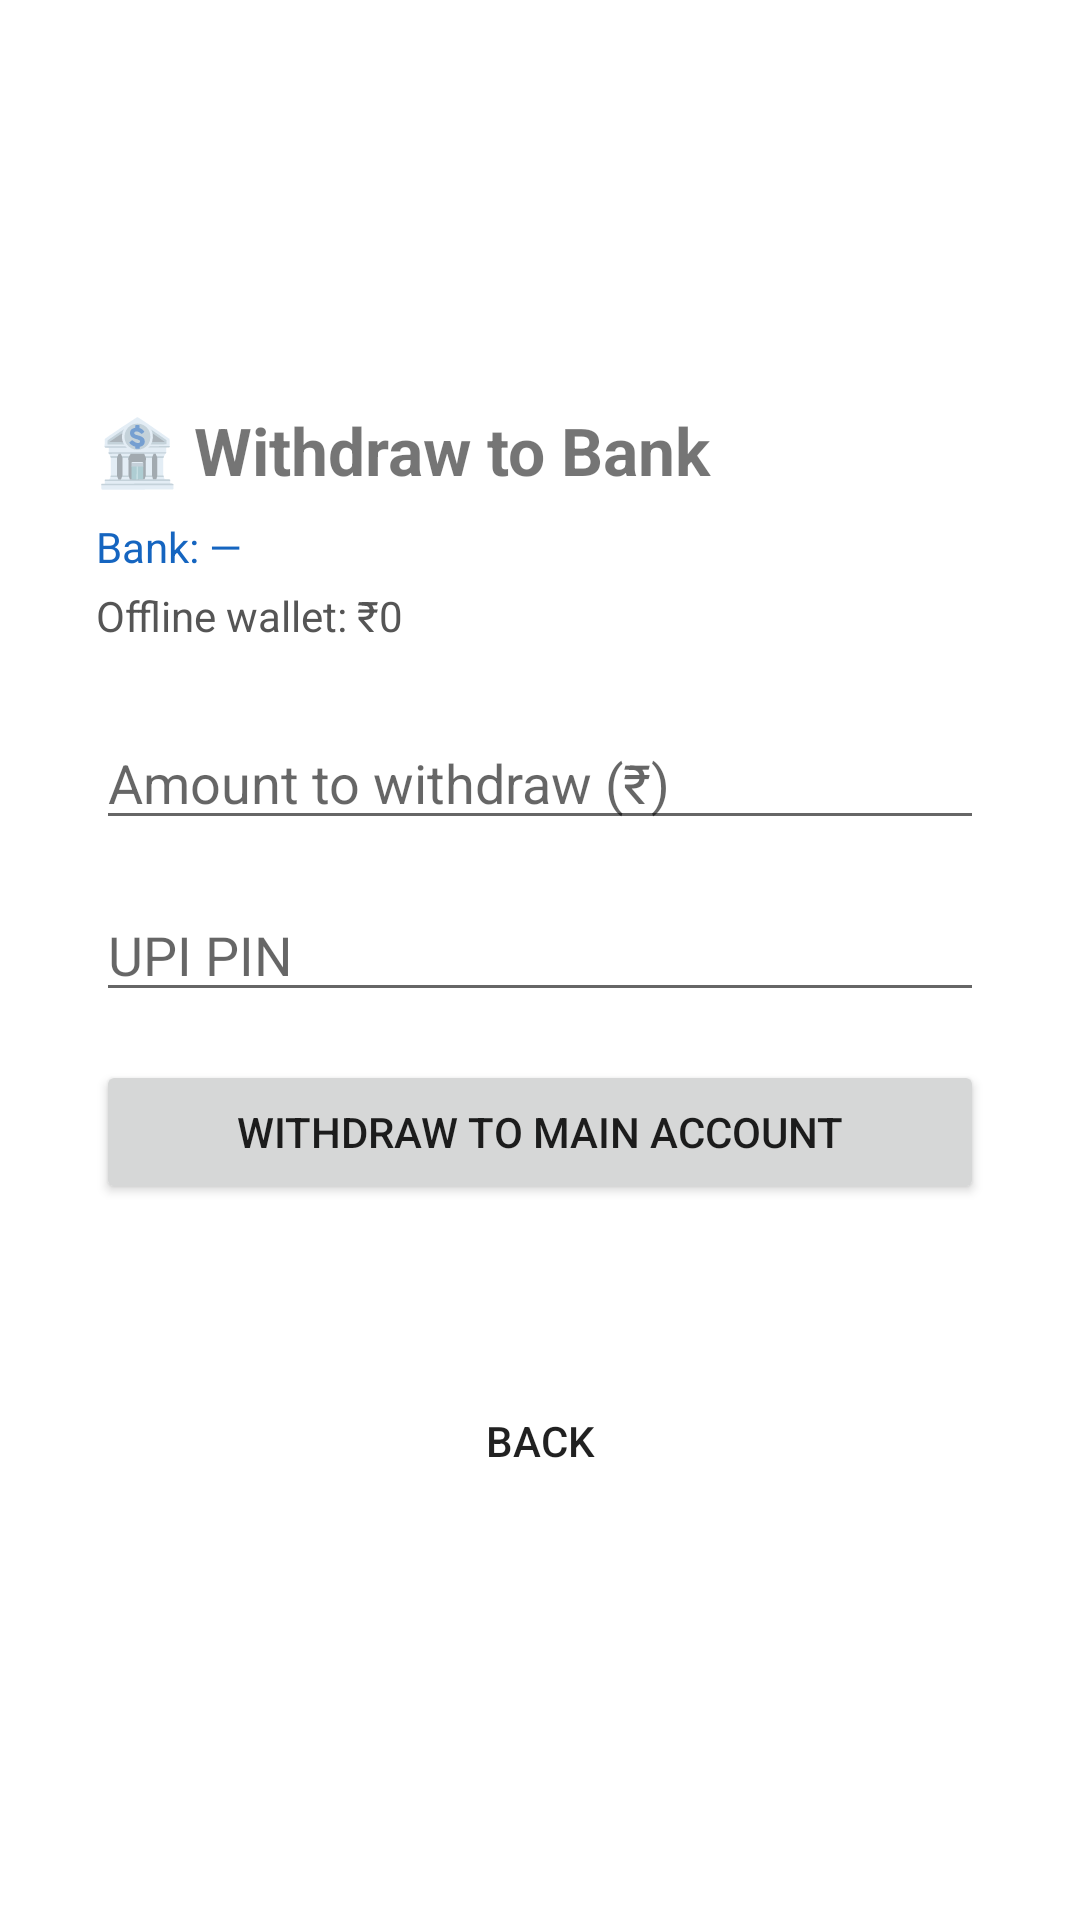

Layout XML and referenced resources for this Android screen:
<!-- AndroidManifest.xml: activity theme Theme.AppCompat.DayNight.NoActionBar -->
<!-- res/layout/activity_withdraw.xml -->
<?xml version="1.0" encoding="utf-8"?>
<LinearLayout xmlns:android="http://schemas.android.com/apk/res/android"
    android:layout_width="match_parent"
    android:layout_height="match_parent"
    android:orientation="vertical"
    android:gravity="center_vertical"
    android:padding="32dp"
    android:background="#FFFFFF">

    <TextView
        android:layout_width="wrap_content"
        android:layout_height="wrap_content"
        android:text="🏦 Withdraw to Bank"
        android:textSize="22sp"
        android:textStyle="bold"
        android:layout_marginBottom="8dp"/>

    <TextView
        android:id="@+id/tvWithdrawBankName"
        android:layout_width="wrap_content"
        android:layout_height="wrap_content"
        android:textColor="#1565C0"
        android:layout_marginBottom="4dp"
        android:text="Bank: —"/>

    <TextView
        android:id="@+id/tvWithdrawOfflineBal"
        android:layout_width="wrap_content"
        android:layout_height="wrap_content"
        android:textColor="#555555"
        android:layout_marginBottom="24dp"
        android:text="Offline wallet: ₹0"/>

    <EditText
        android:id="@+id/etWithdrawAmount"
        android:layout_width="match_parent"
        android:layout_height="wrap_content"
        android:hint="Amount to withdraw (₹)"
        android:inputType="numberDecimal"
        android:layout_marginBottom="16dp"/>

    <EditText
        android:id="@+id/etWithdrawUpiPin"
        android:layout_width="match_parent"
        android:layout_height="wrap_content"
        android:hint="UPI PIN"
        android:inputType="numberPassword"
        android:layout_marginBottom="16dp"/>

    <Button
        android:id="@+id/btnConfirmWithdraw"
        android:layout_width="match_parent"
        android:layout_height="wrap_content"
        android:text="Withdraw to Main Account"
        android:layout_marginBottom="12dp"/>

    <ProgressBar
        android:id="@+id/progressWithdraw"
        android:layout_width="wrap_content"
        android:layout_height="wrap_content"
        android:layout_gravity="center_horizontal"
        android:visibility="gone"
        android:layout_marginBottom="12dp"/>

    <TextView
        android:id="@+id/tvWithdrawStatus"
        android:layout_width="wrap_content"
        android:layout_height="wrap_content"
        android:textColor="#333333"
        android:layout_marginBottom="24dp"
        android:text=""/>

    <Button
        android:id="@+id/btnBackFromWithdraw"
        android:layout_width="match_parent"
        android:layout_height="wrap_content"
        android:text="Back"
        style="@style/Widget.AppCompat.Button.Borderless"/>

</LinearLayout>
<!-- resources referenced by this layout -->
<resources>

</resources>
